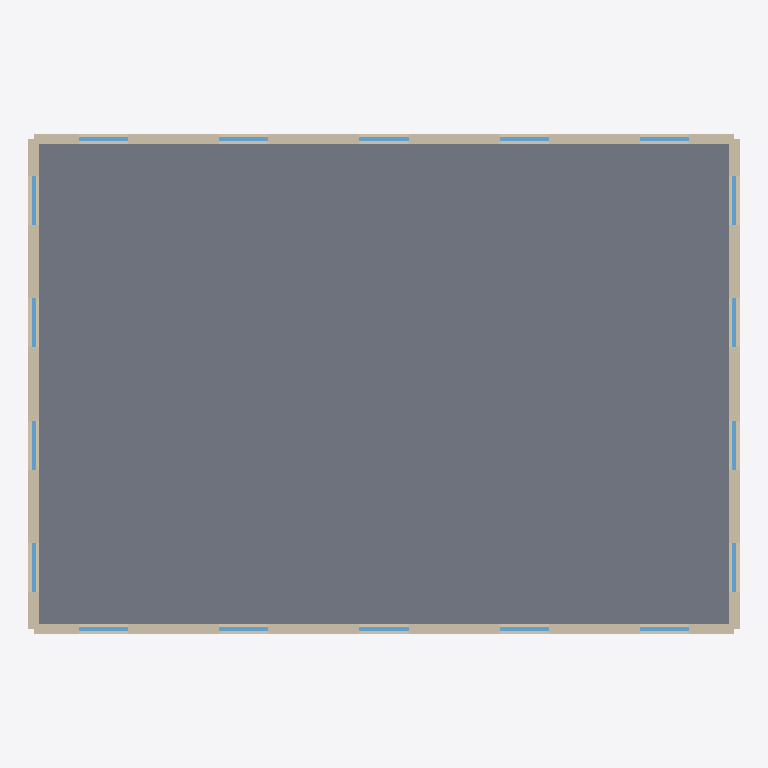
Plan cut of the same IFC building model at storey '1. OG' (level 3.00 m, cut at 4.40 m), seen from above with north up, elements coloured by IFC class: 18 windows (light blue), 4 walls (beige), 1 slab (grey). Cut surfaces are drawn darker.
Extent 20.3 m × 14.3 m × 9.2 m (x, y, z). Storeys (3): 1. UG at -3.00 m; EG at 0.00 m; 1. OG at 3.00 m. Elements (53): 35 IfcWindow, 13 IfcWall, 4 IfcSlab, 1 IfcDoor.

HEADER;
FILE_DESCRIPTION(('ViewDefinition [CoordinationView]'),'2;1');
FILE_NAME('BIT-Atelier.ifc','1970-01-01T00:00:00',(''),(''),'BIT-Atelier','BIT-Atelier','');
FILE_SCHEMA(('IFC4'));
ENDSEC;
DATA;
#11=IFCPROJECT('0000000000000000000001',$,'BIT-Atelier',$,$,$,$,(#5),#10);
#16=IFCSITE('0000000000000000000002',$,'Gelände',$,$,#15,$,$,.ELEMENT.,$,$,$,$,$);
#21=IFCBUILDING('0000000000000000000003',$,'Gebäude',$,$,#20,$,$,.ELEMENT.,$,$,$);
#26=IFCBUILDINGSTOREY('0000000000000000000004',$,'EG',$,$,#25,$,$,.ELEMENT.,0.0);
#31=IFCBUILDINGSTOREY('0000000000000000000005',$,'1. OG',$,$,#30,$,$,.ELEMENT.,3.0);
#36=IFCBUILDINGSTOREY('0000000000000000000006',$,'1. UG',$,$,#35,$,$,.ELEMENT.,-3.0);
#518=IFCSLAB('1Rco4GAmTTR8HMHRQDO$VW',$,'Decke',$,$,#515,#517,$,.FLOOR.);
#183=IFCWALL('3ly4FqeHEDa0Hkx0Oi1X14',$,'Außenwand',$,$,#180,#182,$,.STANDARD.);
#249=IFCWALL('3ny4SQenEGjW9kwE0k1XDg',$,'Außenwand',$,$,#246,#248,$,.STANDARD.);
#216=IFCWALL('3my4M7eXEF8mLkxPaj1X7N',$,'Außenwand',$,$,#213,#215,$,.STANDARD.);
#282=IFCWALL('3oy4Yjf1EIIGDkwdCl1XJz',$,'Außenwand',$,$,#279,#281,$,.STANDARD.);
#1601=IFCWINDOW('1pQD56pniDEcWmQQ2j_brM',$,'Fenster',$,$,#1593,#1600,$,1.4,1.4,$,$,$);
#2024=IFCWINDOW('25Ep4yl1UCmD4hunfj6ybC',$,'Fenster',$,$,#2016,#2023,$,1.4,1.4,$,$,$);
#1507=IFCWINDOW('2pbP2fcwDEnPvSW2DxR6dv',$,'Fenster',$,$,#1499,#1506,$,1.4,1.4,$,$,$);
#1554=IFCWINDOW('1bk23LQO686T1_Hiym2MCb',$,'Fenster',$,$,#1546,#1553,$,1.4,1.4,$,$,$);
#1648=IFCWINDOW('2bYfVocdxTZfpCcKnYbrQ2',$,'Fenster',$,$,#1640,#1647,$,1.4,1.4,$,$,$);
#1695=IFCWINDOW('1Q9v4UvU7aOb5fadYKkHqk',$,'Fenster',$,$,#1687,#1694,$,1.4,1.4,$,$,$);
#1742=IFCWINDOW('0xrYIRoyM91vWDUZqxYj_B',$,'Fenster',$,$,#1734,#1741,$,1.4,1.4,$,$,$);
#1789=IFCWINDOW('0tkXkchC0imgr3b01sG2ZM',$,'Fenster',$,$,#1781,#1788,$,1.4,1.4,$,$,$);
#1836=IFCWINDOW('1F8xl223P63X_ihNpErwqo',$,'Fenster',$,$,#1828,#1835,$,1.4,1.4,$,$,$);
#1883=IFCWINDOW('2XuSn06G5gJ1rJLvBQVnfm',$,'Fenster',$,$,#1875,#1882,$,1.4,1.4,$,$,$);
#1930=IFCWINDOW('3_fdntrkHzGmfZ5AM71Cn7',$,'Fenster',$,$,#1922,#1929,$,1.4,1.4,$,$,$);
#1977=IFCWINDOW('3A2apBYGSDRrN66tdIPzCR',$,'Fenster',$,$,#1969,#1976,$,1.4,1.4,$,$,$);
#2071=IFCWINDOW('1Gdm6GRZeSx1y9KkuuVvcW',$,'Fenster',$,$,#2063,#2070,$,1.4,1.4,$,$,$);
#2118=IFCWINDOW('1h_V4KejPCcEfj8q9Jseaa',$,'Fenster',$,$,#2110,#2117,$,1.4,1.4,$,$,$);
#2165=IFCWINDOW('3SgB5n$yt4NOvMoUUx1aCX',$,'Fenster',$,$,#2157,#2164,$,1.4,1.4,$,$,$);
#2212=IFCWINDOW('149jyqDygAe6zHRQBmMA_a',$,'Fenster',$,$,#2204,#2211,$,1.4,1.4,$,$,$);
#2259=IFCWINDOW('2ms1aW80Uod6sDQUwHi1FG',$,'Fenster',$,$,#2251,#2258,$,1.4,1.4,$,$,$);
#2306=IFCWINDOW('1fJFxc60KgCeJe92plEjGM',$,'Fenster',$,$,#2298,#2305,$,1.4,1.4,$,$,$);
ENDSEC;
